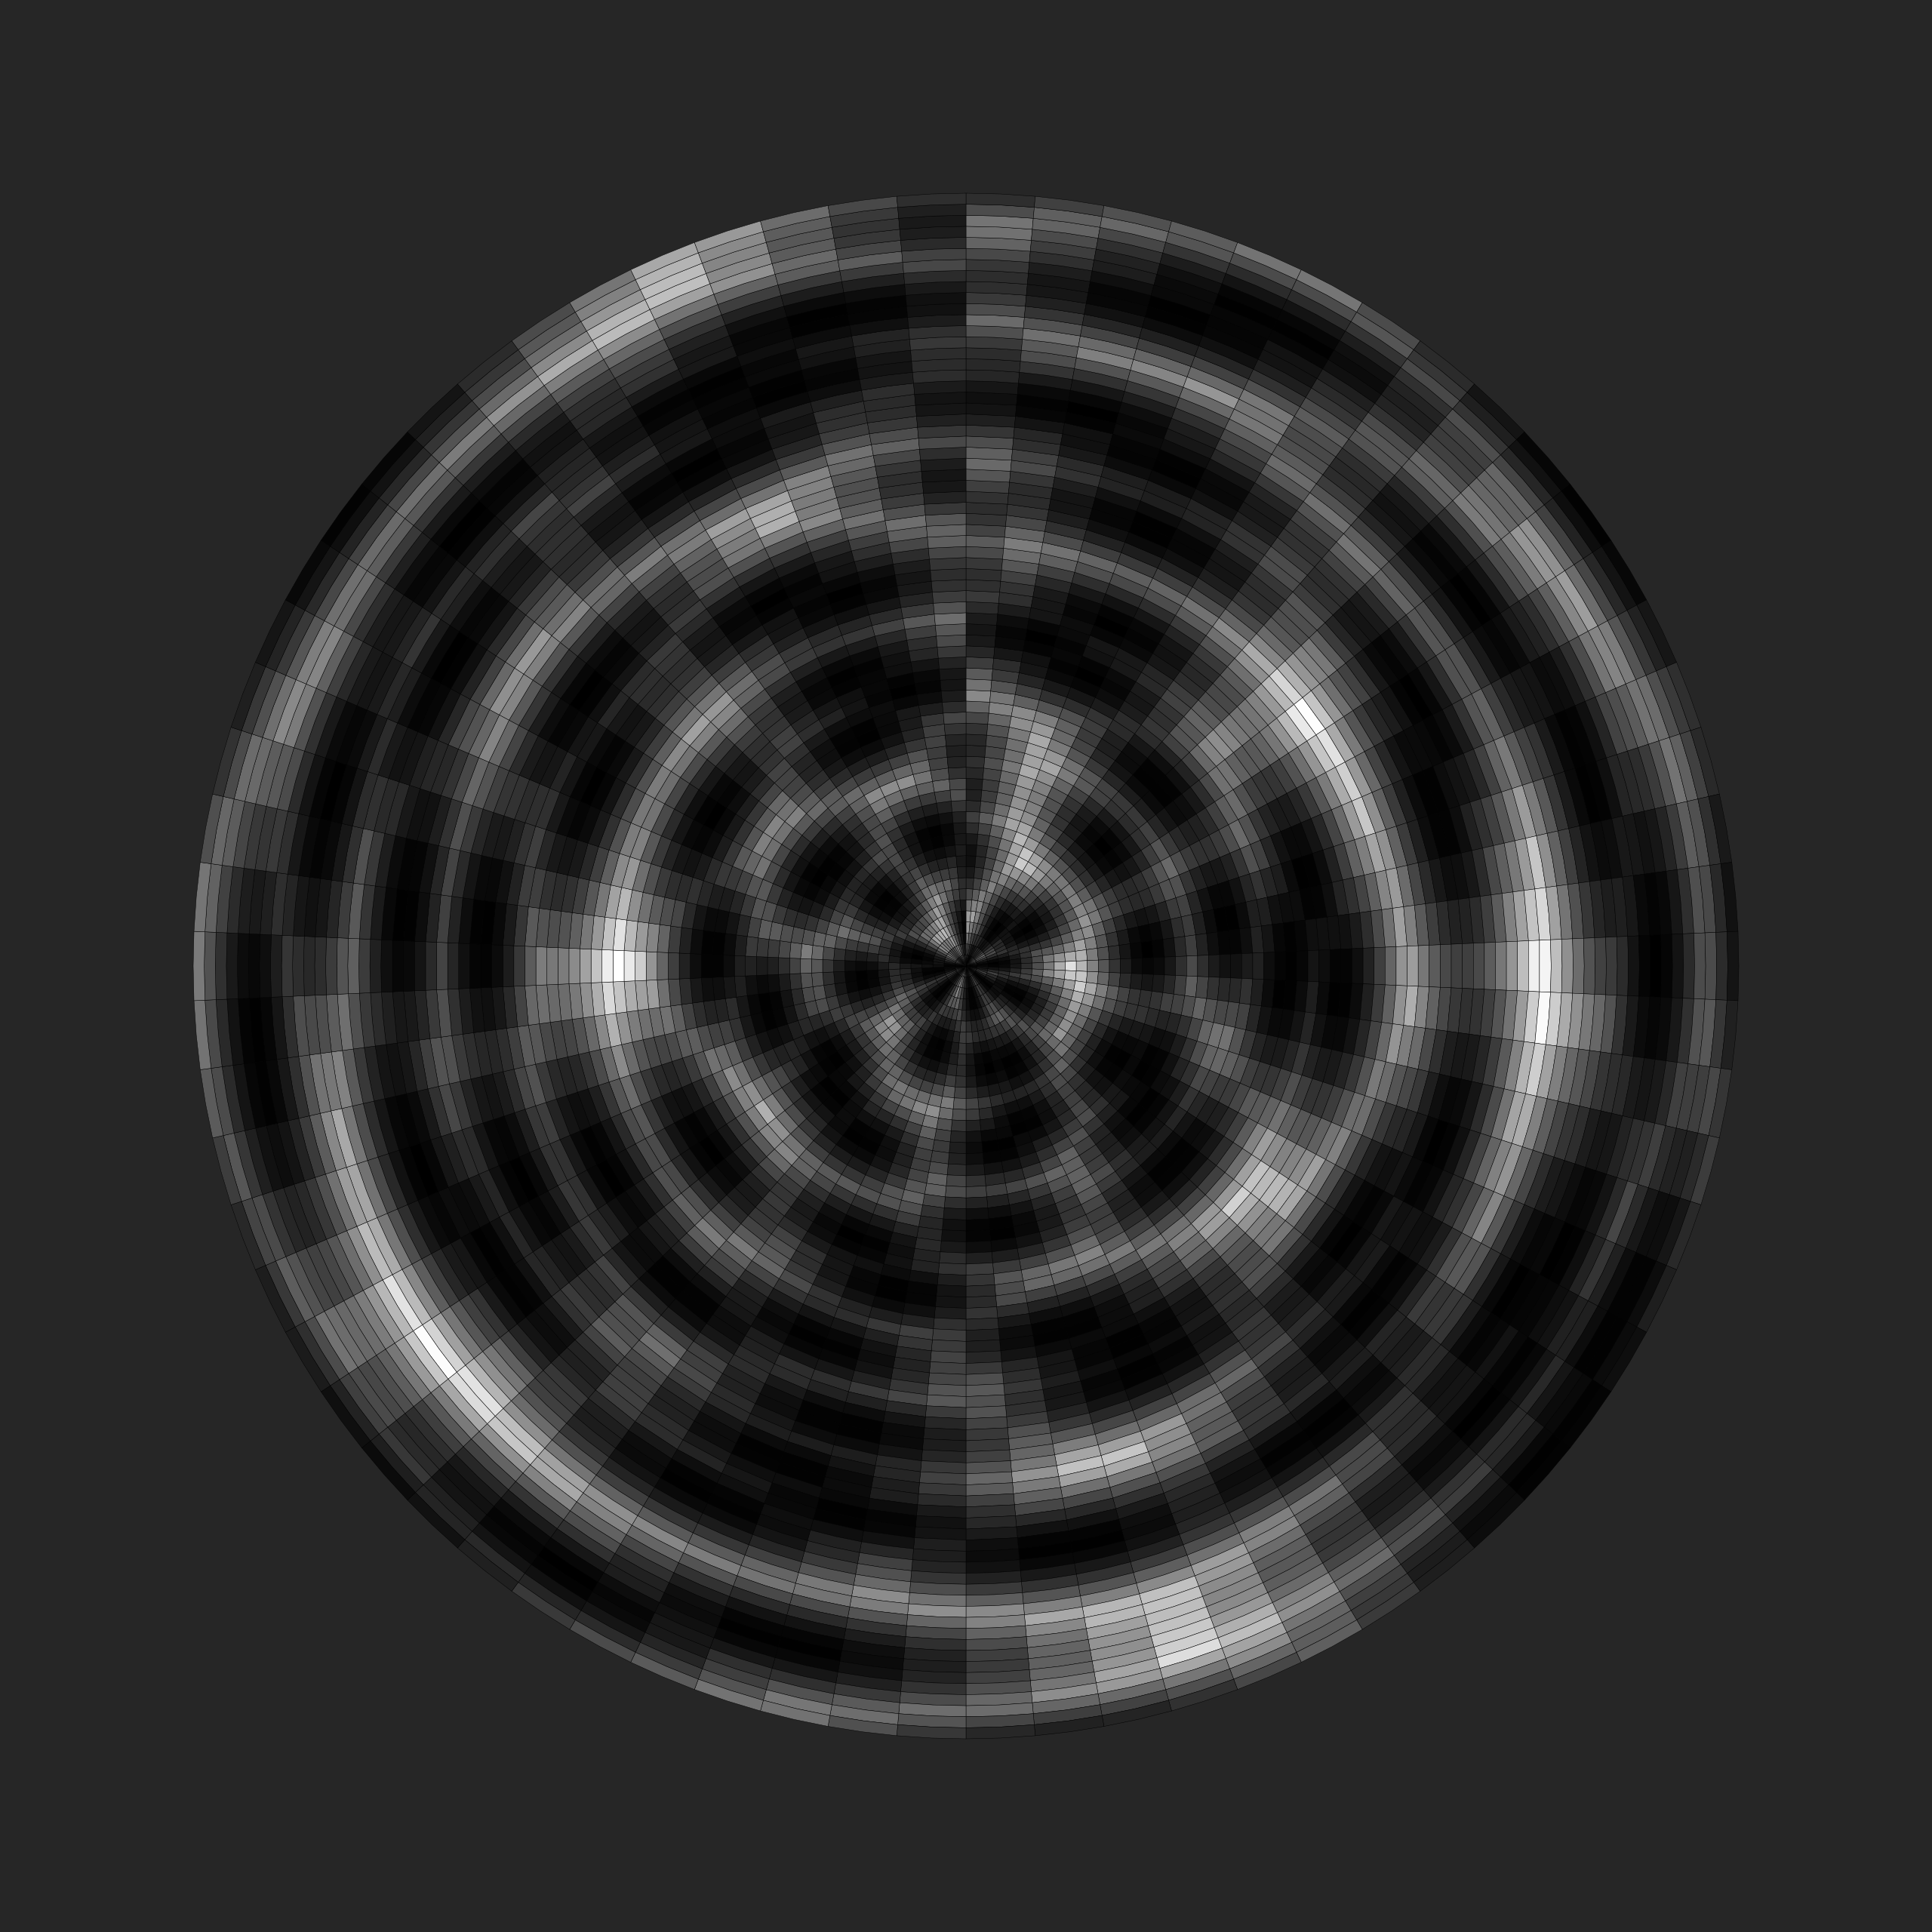

Recreate this plot in R.
library(tidyverse)
library(ambient)
library(camcorder)

gg_record(here::here("genuary/genuary-temp/"), width = 8, height = 8, dpi = 320)

set.seed(99)

n <- 100

tiles <- expand.grid(x = seq(0, n, length.out = 70), 
                     y = seq(0, n, length.out = 70)) %>% 
  mutate(
    c = gen_worley(x, y, value = "distance", frequency = 0.1, seed = 99),
    mc = c / max(c),
    rgbc = rgb(mc, mc, mc)
    )

ggplot(tiles) +
  geom_tile(aes(x = x, y = y, fill = rgbc), color = "black", linewidth = 0.05) +
  scale_fill_identity() +
  coord_polar() +
  theme_void() +
  theme(
    legend.position = "none",
    plot.background = element_rect(fill = "grey15", color = NA)
  )
